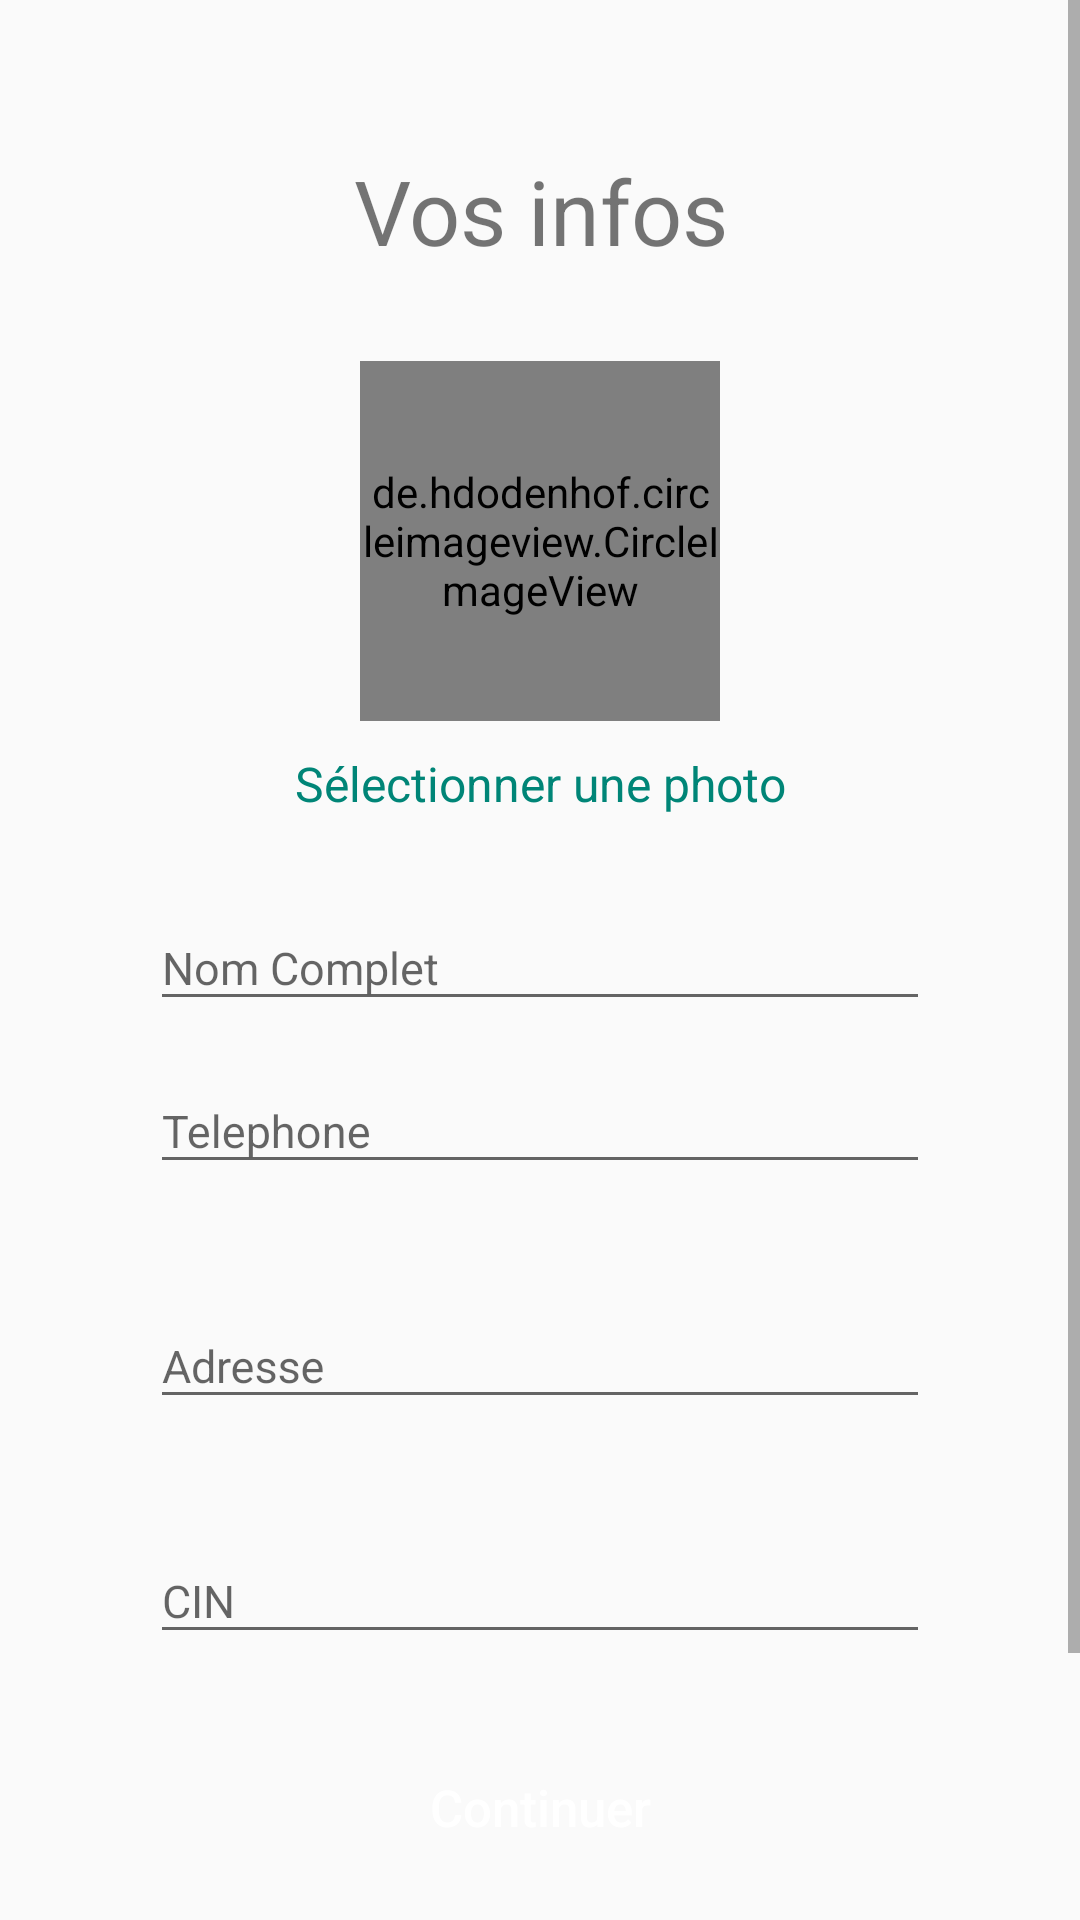

Android layout source for this screen:
<!-- AndroidManifest.xml: application theme AppTheme -->
<!-- res/layout/activity_user_info.xml -->
<?xml version="1.0" encoding="utf-8"?>
<ScrollView xmlns:android="http://schemas.android.com/apk/res/android"
    android:layout_width="match_parent"
    android:layout_height="match_parent">
<LinearLayout xmlns:android="http://schemas.android.com/apk/res/android"
    xmlns:app="http://schemas.android.com/apk/res-auto"
    xmlns:tools="http://schemas.android.com/tools"
    android:layout_width="match_parent"
    android:layout_height="match_parent"
    android:padding="50dp"
    android:orientation="vertical"
    tools:context=".UserInfo">


    <TextView
        android:layout_width="match_parent"
        android:layout_height="wrap_content"
        android:textSize="30sp"
        android:layout_marginBottom="30dp"
        android:gravity="center_horizontal"
        android:text="Vos infos"/>


    <de.hdodenhof.circleimageview.CircleImageView
        android:layout_width="120dp"
        android:layout_height="120dp"
        android:layout_gravity="center_horizontal"
        android:src="@color/colorLightGrey"
        android:id="@+id/imgUserInfo"
        android:layout_marginBottom="10dp"/>

    <TextView
        android:layout_width="match_parent"
        android:layout_height="wrap_content"
        android:text="Sélectionner une photo"
        android:textColor="@color/colorPrimary"
        android:gravity="center_horizontal"
        android:id="@+id/txtSelectPhoto"
        android:textSize="16sp"
        android:layout_marginBottom="20dp"/>


    <com.google.android.material.textfield.TextInputLayout
        android:layout_width="match_parent"
        android:id="@+id/txtLayoutNameUserInfo"
        android:layout_marginBottom="6dp"
        android:layout_height="wrap_content">

        <com.google.android.material.textfield.TextInputEditText
            android:layout_width="match_parent"
            android:layout_height="wrap_content"
            android:id="@+id/txtNameUserInfo"
            android:hint="Nom Complet"
            android:inputType="text"
            android:textSize="15sp"/>

    </com.google.android.material.textfield.TextInputLayout>


    <com.google.android.material.textfield.TextInputLayout
        android:layout_width="match_parent"
        android:id="@+id/txtLayoutLastnameameUserInfo"
        android:layout_marginBottom="30dp"
        android:layout_height="wrap_content">

        <com.google.android.material.textfield.TextInputEditText
            android:layout_width="match_parent"
            android:layout_height="wrap_content"
            android:id="@+id/txtLastnameUserInfo"
            android:hint="Telephone"
            android:inputType="phone"
            android:textSize="15sp"/>

    </com.google.android.material.textfield.TextInputLayout>
    <com.google.android.material.textfield.TextInputLayout
        android:layout_width="match_parent"
        android:id="@+id/txtadress"
        android:layout_marginBottom="30dp"
        android:layout_height="wrap_content">

        <com.google.android.material.textfield.TextInputEditText
            android:layout_width="match_parent"
            android:layout_height="wrap_content"
            android:id="@+id/adresse"
            android:hint="Adresse"
            android:inputType="text"
            android:textSize="15sp"/>

    </com.google.android.material.textfield.TextInputLayout>
    <com.google.android.material.textfield.TextInputLayout
        android:layout_width="match_parent"
        android:id="@+id/txtcin"
        android:layout_marginBottom="30dp"
        android:layout_height="wrap_content">

        <com.google.android.material.textfield.TextInputEditText
            android:layout_width="match_parent"
            android:layout_height="wrap_content"
            android:id="@+id/cin"
            android:hint="CIN"
            android:inputType="number"
            android:textSize="15sp"/>

    </com.google.android.material.textfield.TextInputLayout>
    <Button
        android:layout_width="match_parent"
        android:layout_height="42dp"
        android:text="Continuer"
        android:id="@+id/btnContinue"
        android:background="@drawable/btn_round"
        android:textColor="#FFFFFF"
        android:layout_marginBottom="70dp"
        android:textSize="17dp"
        android:textAllCaps="false"/>









</LinearLayout>
</ScrollView>
<!-- resources referenced by this layout -->
<resources>
  <color name="colorLightGrey">#999999</color>
  <color name="colorPrimary">#008577</color>
  <style name="AppTheme" parent="Theme.AppCompat.Light.NoActionBar">
          
          <item name="colorPrimary">@android:color/holo_blue_dark</item>
          <item name="colorPrimaryDark">@android:color/holo_blue_dark</item>
          <item name="colorAccent">@android:color/holo_blue_light</item>
          <item name="android:forceDarkAllowed">false</item>
      </style>
</resources>
